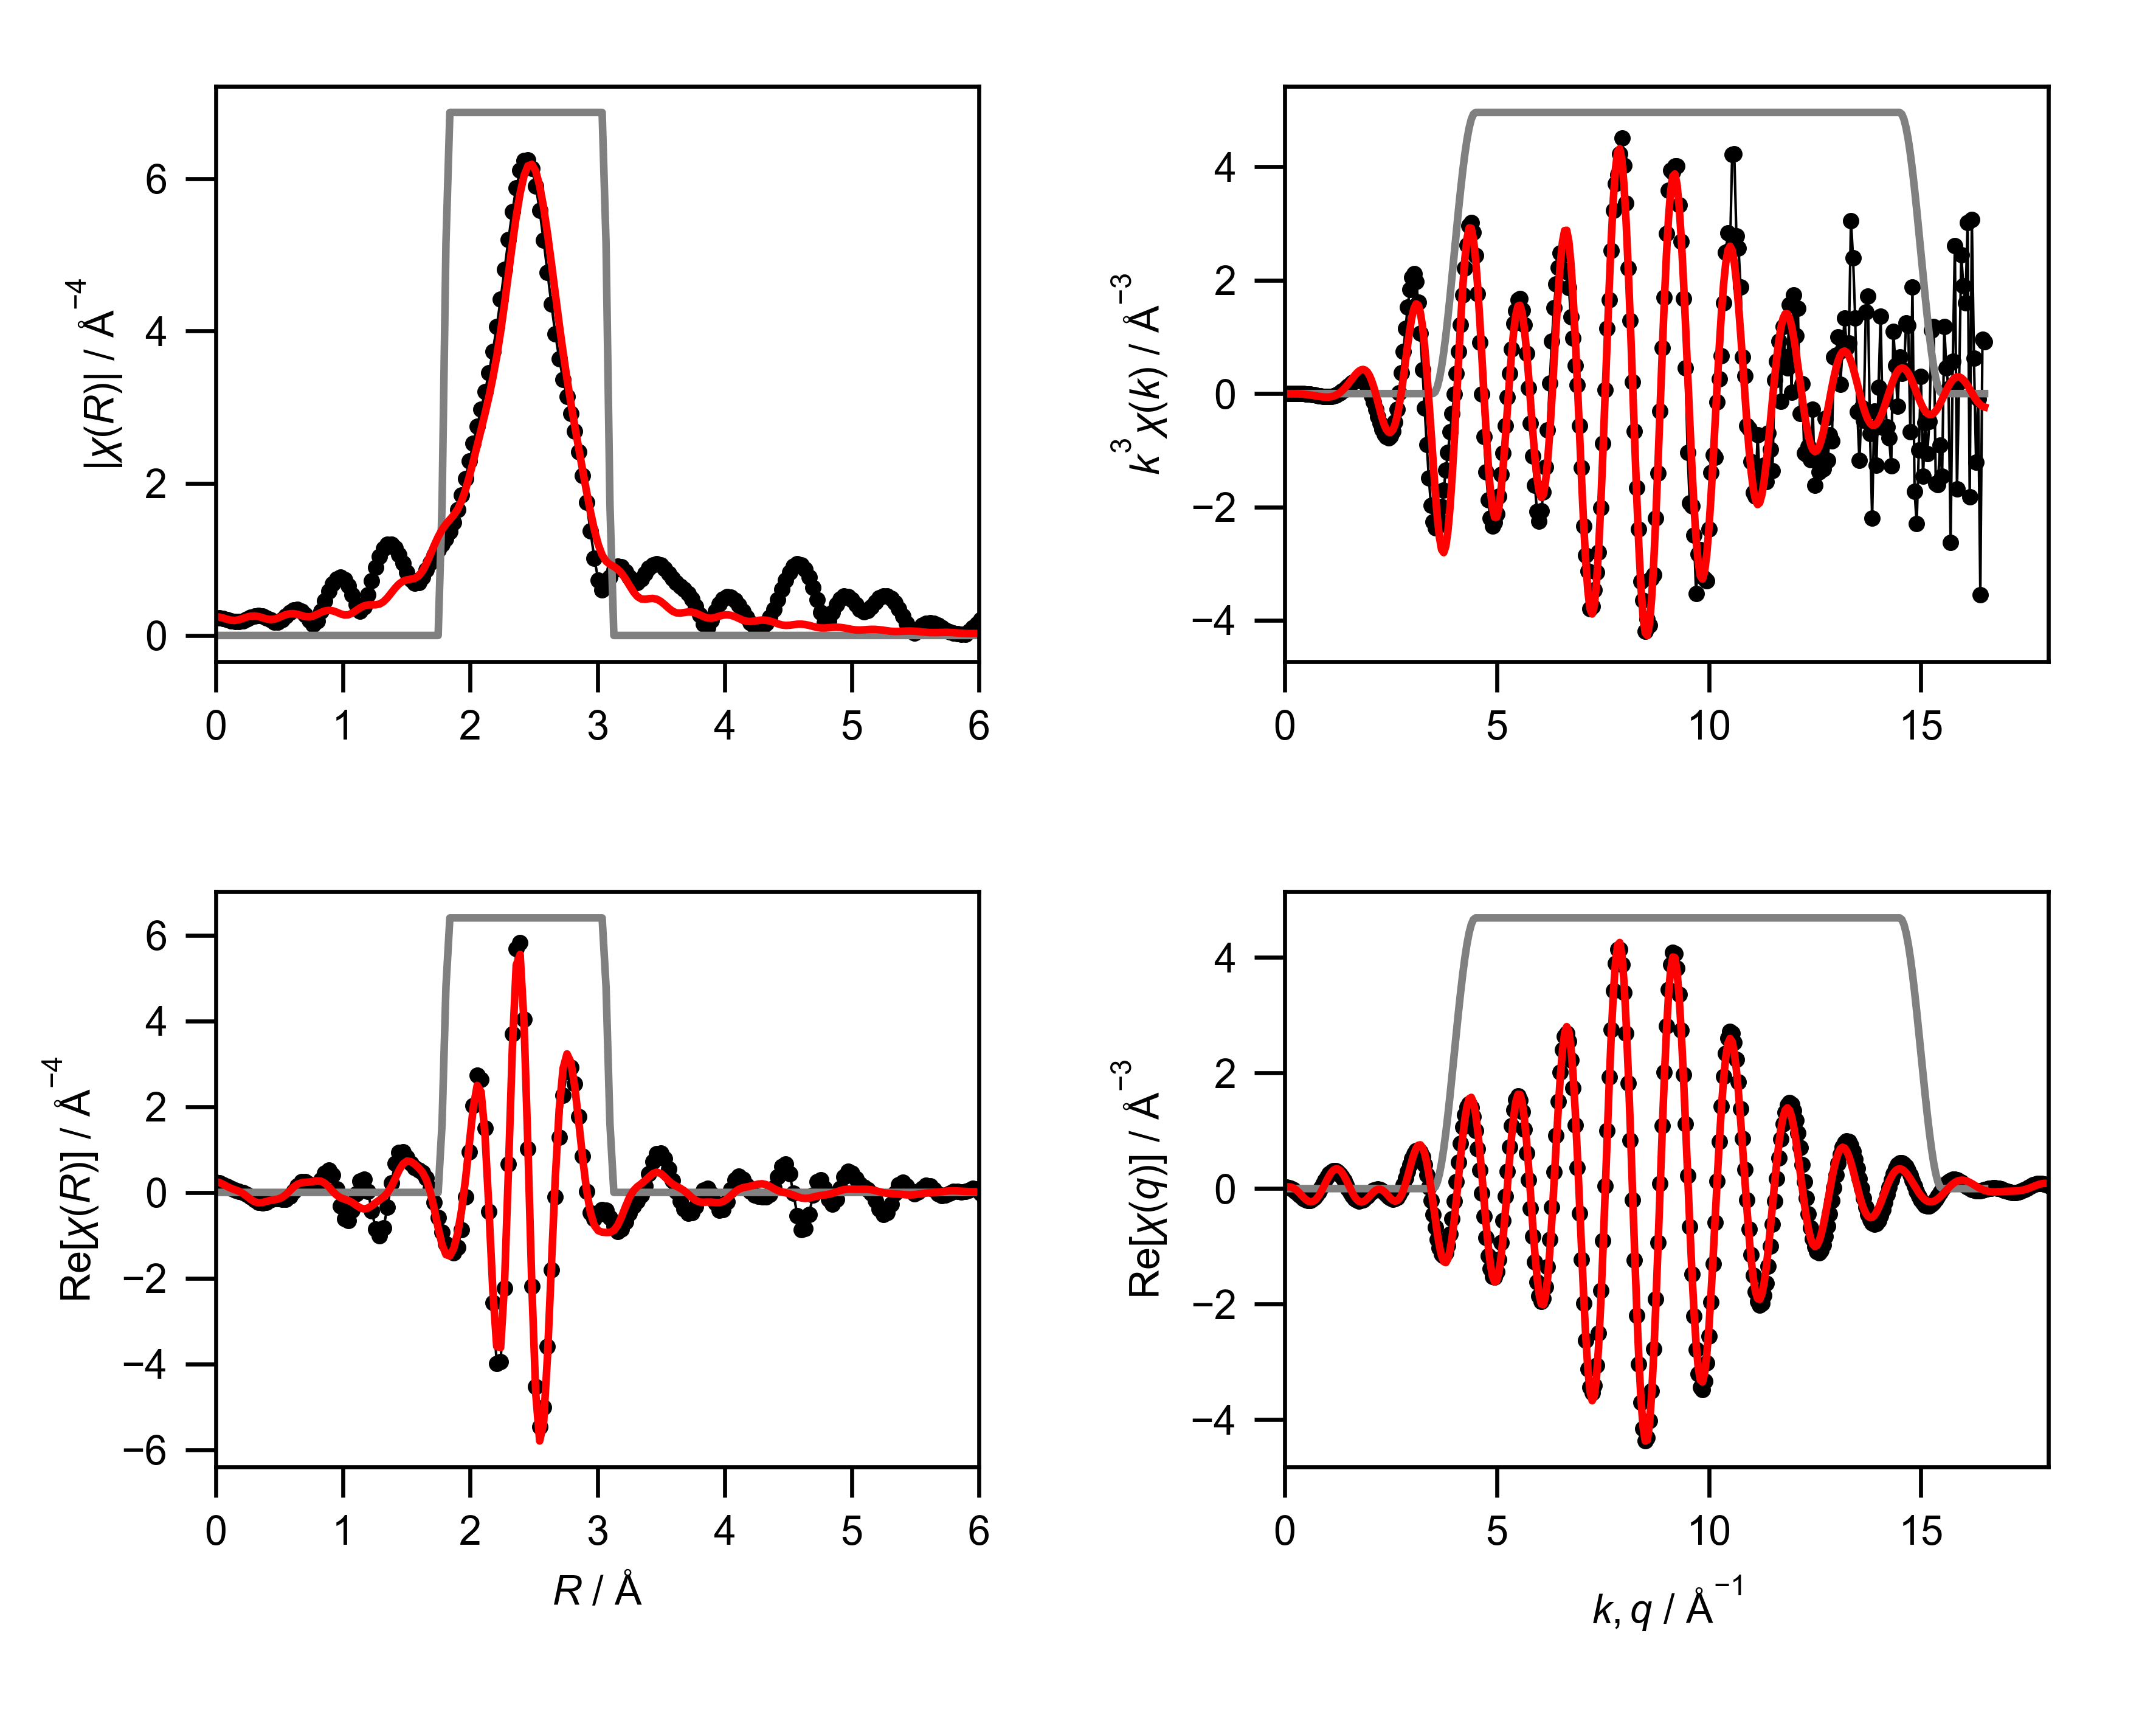

The file beside this chart, header and first rows:
mea_k, mea_chik, mea_k3chik, mea_r, mea_chir_mag, mea_chir_re, mea_chir_im, mea_q, mea_chiq_mag, mea_chiq_re, mea_chiq_im, fit_k, fit_chik, fit_k3chik, fit_r, fit_chir_mag, fit_chir_re, fit_chir_im, fit_q, fit_chiq_mag, fit_chiq_re, fit_chiq_im, win_k, win_r
0.0, 0.1355, 0.0, 0.0, 0.2335, 0.2335, 0.0, 0.0, 0.04763, 0.02459, 0.0408, 0.0, -0.12, -0.0, 0.0, 0.2456, 0.2456, 0.0, 0.0, 0.03202, 0.02024, 0.02481, 0.0, 0.0
0.05, 0.1105, 1.3806525114038701e-05, 0.03068, 0.2304, 0.2201, -0.0681, 0.05, 0.06182, 0.02483, 0.05661, 0.05, -0.1201, -1.5006456546800444e-05, 0.03068, 0.241, 0.2288, -0.07567, 0.05, 0.04737, 0.02852, 0.03782, 0.0, 0.0
0.1, 0.08668, 8.667913197509629e-05, 0.06136, 0.2214, 0.184, -0.1231, 0.1, 0.07659, 0.01836, 0.07435, 0.1, -0.1201, -0.0001201, 0.06136, 0.2286, 0.1863, -0.1324, 0.1, 0.06389, 0.031, 0.05586, 0.0, 0.0
0.15, 0.06424, 0.0002168, 0.09204, 0.2081, 0.1365, -0.157, 0.15, 0.09165, 0.004421, 0.09154, 0.15, -0.1201, -0.0004052, 0.09204, 0.2128, 0.1363, -0.1635, 0.15, 0.08092, 0.02582, 0.07669, 0.0, 0.0
0.2, 0.04326, 0.0003461, 0.1227, 0.1934, 0.09086, -0.1708, 0.2, 0.1068, -0.01693, 0.1055, 0.2, -0.12, -0.00096, 0.1227, 0.2005, 0.09381, -0.1772, 0.2, 0.09819, 0.01192, 0.09747, 0.0, 0.0
0.25, 0.02383, 0.0003724, 0.1534, 0.1827, 0.05572, -0.1739, 0.25, 0.122, -0.04471, 0.1135, 0.25, -0.1199, -0.001873, 0.1534, 0.1981, 0.06075, -0.1886, 0.25, 0.1155, -0.01075, 0.115, 0.0, 0.0
0.3, 0.006077, 0.0001641, 0.1841, 0.1815, 0.0298, -0.1791, 0.3, 0.1371, -0.07708, 0.1134, 0.3, -0.1196, -0.003229, 0.1841, 0.2076, 0.02597, -0.206, 0.3, 0.1329, -0.04122, 0.1263, 0.0, 0.0
0.35, -0.009897, -0.0004243, 0.2148, 0.1929, 0.00173, -0.1929, 0.35, 0.152, -0.1115, 0.1034, 0.35, -0.1191, -0.005108, 0.2148, 0.2246, -0.02379, -0.2233, 0.35, 0.15, -0.07746, 0.1285, 0.0, 0.0
0.4, -0.024, -0.001536, 0.2454, 0.2137, -0.04231, -0.2095, 0.4, 0.1667, -0.1448, 0.08267, 0.4, -0.1184, -0.007577, 0.2454, 0.242, -0.09114, -0.2242, 0.4, 0.167, -0.1166, 0.1195, 0.0, 0.0
0.45, -0.03631, -0.003309, 0.2761, 0.2368, -0.1069, -0.2113, 0.45, 0.181, -0.1736, 0.05136, 0.45, -0.1173, -0.01069, 0.2761, 0.2536, -0.1632, -0.1942, 0.45, 0.1836, -0.1551, 0.0983, 0.0, 0.0
0.5, -0.04701, -0.005876, 0.3068, 0.2548, -0.1799, -0.1804, 0.5, 0.195, -0.1947, 0.01066, 0.5, -0.1158, -0.01447, 0.3068, 0.256, -0.2186, -0.1333, 0.5, 0.1999, -0.1891, 0.0648, 0.0, 0.0
0.55, -0.05599, -0.009316, 0.3375, 0.2618, -0.2363, -0.1128, 0.55, 0.2084, -0.2051, -0.03725, 0.55, -0.1138, -0.01893, 0.3375, 0.2486, -0.2419, -0.05718, 0.55, 0.2156, -0.2147, 0.02025, 0.0, 0.0
0.6, -0.0629, -0.01359, 0.3682, 0.2546, -0.2533, -0.02574, 0.6, 0.2213, -0.2025, -0.08927, 0.6, -0.1111, -0.02401, 0.3682, 0.2341, -0.2337, 0.01238, 0.6, 0.2309, -0.2285, -0.03293, 0.0, 0.0
0.65, -0.06804, -0.01869, 0.3988, 0.2332, -0.2277, 0.05032, 0.65, 0.2336, -0.1858, -0.1417, 0.65, -0.1079, -0.02962, 0.3988, 0.2184, -0.2093, 0.06221, 0.65, 0.2454, -0.2278, -0.09131, 0.0, 0.0
0.7, -0.07211, -0.02473, 0.4295, 0.2029, -0.181, 0.09161, 0.7, 0.2452, -0.1546, -0.1903, 0.7, -0.1038, -0.03561, 0.4295, 0.2095, -0.1864, 0.09561, 0.7, 0.2593, -0.211, -0.1506, 0.0, 0.0
0.75, -0.0744, -0.03139, 0.4602, 0.1766, -0.146, 0.09942, 0.75, 0.2561, -0.1101, -0.2312, 0.75, -0.099, -0.04176, 0.4602, 0.2137, -0.1714, 0.1276, 0.75, 0.2723, -0.1778, -0.2063, 0.0, 0.0
0.8, -0.07372, -0.03775, 0.4909, 0.1745, -0.142, 0.1014, 0.8, 0.2661, -0.05452, -0.2604, 0.8, -0.09331, -0.04777, 0.4909, 0.2304, -0.1546, 0.1709, 0.8, 0.2845, -0.1293, -0.2535, 0.0, 0.0
0.85, -0.07028, -0.04316, 0.5216, 0.2053, -0.1576, 0.1316, 0.85, 0.2752, 0.008886, -0.2751, 0.85, -0.08673, -0.05326, 0.5216, 0.253, -0.1182, 0.2237, 0.85, 0.2958, -0.06785, -0.2879, 0.0, 0.0
0.9, -0.06734, -0.04909, 0.5522, 0.2542, -0.1546, 0.2018, 0.9, 0.2834, 0.07595, -0.273, 0.9, -0.07924, -0.05777, 0.5522, 0.2734, -0.05194, 0.2684, 0.9, 0.306, 0.002779, -0.306, 0.0, 0.0
0.95, -0.06248, -0.05357, 0.5829, 0.3019, -0.09638, 0.2861, 0.95, 0.2906, 0.142, -0.2535, 0.95, -0.07086, -0.06076, 0.5829, 0.2856, 0.0369, 0.2832, 0.95, 0.3151, 0.07793, -0.3053, 0.0, 0.0
1.0, -0.05391, -0.05391, 0.6136, 0.3341, 0.02081, 0.3335, 1.0, 0.2967, 0.2023, -0.2171, 1.0, -0.06162, -0.06162, 0.6136, 0.2868, 0.1259, 0.2577, 1.0, 0.3231, 0.1523, -0.2849, 0.0, 0.0
1.05, -0.0466, -0.05395, 0.6443, 0.3416, 0.1562, 0.3038, 1.05, 0.3017, 0.2522, -0.1655, 1.05, -0.05156, -0.05969, 0.6443, 0.2775, 0.1918, 0.2006, 1.05, 0.3298, 0.2205, -0.2453, 0.0, 0.0
1.1, -0.03599, -0.0479, 0.675, 0.3194, 0.2473, 0.2022, 1.1, 0.3055, 0.2879, -0.1021, 1.1, -0.04077, -0.05427, 0.675, 0.2621, 0.2253, 0.1339, 1.1, 0.3352, 0.2772, -0.1885, 0.0, 0.0
1.15, -0.02686, -0.04085, 0.7056, 0.2677, 0.2544, 0.0833, 1.15, 0.3081, 0.3065, -0.03098, 1.15, -0.02937, -0.04466, 0.7056, 0.2481, 0.2359, 0.07683, 1.15, 0.3393, 0.3181, -0.1181, 0.0, 0.0
1.2, -0.01556, -0.02688, 0.7363, 0.1959, 0.1952, 0.01701, 1.2, 0.3093, 0.3063, 0.04301, 1.2, -0.01749, -0.03023, 0.7363, 0.2444, 0.2422, 0.0327, 1.2, 0.342, 0.3398, -0.03885, 0.0, 0.0
1.25, -0.004541, -0.008869, 0.767, 0.1448, 0.1403, 0.03593, 1.25, 0.3093, 0.2873, 0.1147, 1.25, -0.005341, -0.01043, 0.767, 0.2556, 0.2553, -0.01178, 1.25, 0.3432, 0.3404, 0.04379, 0.0, 0.0
1.3, 0.006776, 0.01489, 0.7977, 0.1945, 0.1657, 0.1019, 1.3, 0.3079, 0.2506, 0.1789, 1.3, 0.006868, 0.01509, 0.7977, 0.2781, 0.2683, -0.07329, 1.3, 0.3429, 0.3197, 0.1239, 0.0, 0.0
1.35, 0.01636, 0.04024, 0.8283, 0.3162, 0.2918, 0.1217, 1.35, 0.3051, 0.1989, 0.2313, 1.35, 0.01888, 0.04646, 0.8283, 0.3034, 0.2606, -0.1554, 1.35, 0.341, 0.2792, 0.1958, 0.0, 0.0
1.4, 0.02543, 0.06979, 0.859, 0.453, 0.4529, 0.009143, 1.4, 0.3008, 0.1362, 0.2682, 1.4, 0.03042, 0.08348, 0.859, 0.3228, 0.2141, -0.2416, 1.4, 0.3375, 0.2219, 0.2544, 0.0, 0.0
1.45, 0.03306, 0.1008, 0.8897, 0.5798, 0.5253, -0.2454, 1.45, 0.2951, 0.06722, 0.2874, 1.45, 0.04121, 0.1256, 0.8897, 0.3304, 0.1289, -0.3042, 1.45, 0.3324, 0.1522, 0.2955, 0.0, 0.0
1.5, 0.03981, 0.1344, 0.9204, 0.6809, 0.4048, -0.5475, 1.5, 0.2879, -0.002967, 0.2879, 1.5, 0.05095, 0.1719, 0.9204, 0.3243, 0.02652, -0.3232, 1.5, 0.3256, 0.07545, 0.3167, 0.0, 0.0
1.55, 0.04473, 0.1666, 0.9511, 0.7444, 0.08521, -0.7395, 1.55, 0.2792, -0.06911, 0.2705, 1.55, 0.05934, 0.221, 0.9511, 0.3066, -0.06351, -0.3, 1.55, 0.3171, -0.00245, 0.3171, 0.0, 0.0
1.6, 0.04732, 0.1938, 0.9817, 0.7625, -0.3164, -0.6937, 1.6, 0.2689, -0.1265, 0.2373, 1.6, 0.06608, 0.2707, 0.9817, 0.2845, -0.1231, -0.2565, 1.6, 0.3069, -0.07565, 0.2974, 0.0, 0.0
1.65, 0.04823, 0.2166, 1.012, 0.7313, -0.6128, -0.399, 1.65, 0.2571, -0.1712, 0.1917, 1.65, 0.07089, 0.3185, 1.012, 0.2692, -0.1572, -0.2185, 1.65, 0.2949, -0.1388, 0.2601, 0.0, 0.0
1.7, 0.04726, 0.2322, 1.043, 0.6525, -0.6523, 0.01479, 1.7, 0.2437, -0.2007, 0.1382, 1.7, 0.07354, 0.3613, 1.043, 0.2717, -0.1877, -0.1964, 1.7, 0.2811, -0.1877, 0.2093, 0.0, 0.0
1.75, 0.04447, 0.2383, 1.074, 0.5356, -0.4144, 0.3393, 1.75, 0.2287, -0.2136, 0.08174, 1.75, 0.07386, 0.3958, 1.074, 0.2943, -0.2346, -0.1777, 1.75, 0.2656, -0.2193, 0.1499, 0.0, 0.0
1.8, 0.03996, 0.233, 1.104, 0.4045, -0.03333, 0.4031, 1.8, 0.2122, -0.2104, 0.02725, 1.8, 0.07178, 0.4186, 1.104, 0.3287, -0.2985, -0.1376, 1.8, 0.2483, -0.2324, 0.08752, 0.0, 0.0
1.85, 0.03414, 0.2162, 1.135, 0.3206, 0.2689, 0.1746, 1.85, 0.1941, -0.193, -0.02061, 1.85, 0.06731, 0.4262, 1.135, 0.3631, -0.3581, -0.05989, 1.85, 0.2293, -0.2276, 0.02785, 0.0, 0.0
1.9, 0.02651, 0.1818, 1.166, 0.3721, 0.305, -0.2131, 1.9, 0.1745, -0.1646, -0.05807, 1.9, 0.06048, 0.4148, 1.166, 0.3885, -0.3854, 0.04912, 1.9, 0.2085, -0.2071, -0.02395, 0.0, 0.0
1.95, 0.01765, 0.1309, 1.197, 0.5308, 0.0296, -0.53, 1.95, 0.1534, -0.1293, -0.08258, 1.95, 0.05134, 0.3807, 1.197, 0.4012, -0.3663, 0.1637, 1.95, 0.1859, -0.1747, -0.06372, 0.0, 0.0
2.0, 0.007259, 0.05807, 1.227, 0.7187, -0.4324, -0.5741, 2.0, 0.1308, -0.09188, -0.0931, 2.0, 0.04004, 0.3203, 1.227, 0.4034, -0.3104, 0.2576, 2.0, 0.1617, -0.1351, -0.08873, 0.0, 0.0
2.05, -0.004244, -0.03656, 1.258, 0.8957, -0.8509, -0.2797, 2.05, 0.1068, -0.05724, -0.09016, 2.05, 0.02697, 0.2324, 1.258, 0.4033, -0.2415, 0.3229, 2.05, 0.1358, -0.09399, -0.09797, 0.0, 0.0
2.1, -0.01613, -0.1494, 1.289, 1.041, -1.011, 0.2487, 2.1, 0.08151, -0.02976, -0.07588, 2.1, 0.01293, 0.1197, 1.289, 0.4132, -0.1761, 0.3738, 2.1, 0.1083, -0.05666, -0.09227, 0.0, 0.0
2.15, -0.02766, -0.2749, 1.319, 1.144, -0.822, 0.7951, 2.15, 0.05526, -0.01289, -0.05374, 2.15, -0.001231, -0.01223, 1.319, 0.4435, -0.1078, 0.4302, 2.15, 0.07934, -0.02806, -0.07422, 0.0, 0.0
2.2, -0.03795, -0.4041, 1.35, 1.196, -0.3524, 1.143, 2.2, 0.02954, -0.008779, -0.02821, 2.2, -0.01467, -0.1562, 1.35, 0.4952, -0.01153, 0.495, 2.2, 0.04942, -0.01199, -0.04795, 0.0, 0.0
2.25, -0.04629, -0.5272, 1.381, 1.197, 0.2148, 1.178, 2.25, 0.01847, -0.01795, -0.004337, 2.25, -0.0266, -0.3029, 1.381, 0.5595, 0.1342, 0.5432, 2.25, 0.02152, -0.01067, -0.01869, 0.0, 0.0
2.3, -0.05206, -0.6334, 1.411, 1.151, 0.6812, 0.9272, 2.3, 0.04122, -0.03917, 0.01283, 2.3, -0.03617, -0.4401, 1.411, 0.624, 0.3235, 0.5336, 2.3, 0.02565, -0.02445, 0.007767, 0.0, 0.0
2.35, -0.05491, -0.7126, 1.442, 1.064, 0.9254, 0.5257, 2.35, 0.07201, -0.06951, 0.01882, 2.35, -0.04271, -0.5543, 1.442, 0.6775, 0.5177, 0.4371, 2.35, 0.05768, -0.05164, 0.02569, 0.0, 0.0
2.4, -0.05506, -0.7611, 1.473, 0.9518, 0.9425, 0.1331, 2.4, 0.105, -0.1045, 0.01026, 2.4, -0.04602, -0.6361, 1.473, 0.7135, 0.6648, 0.2592, 2.4, 0.09362, -0.08865, 0.03008, 0.0, 0.0
2.45, -0.05313, -0.7814, 1.503, 0.8328, 0.82, -0.1452, 2.45, 0.1395, -0.1388, -0.01467, 2.45, -0.0463, -0.681, 1.503, 0.7317, 0.7307, 0.0392, 2.45, 0.1314, -0.1302, 0.01728, 0.0, 0.0
2.5, -0.04809, -0.7515, 1.534, 0.7334, 0.6716, -0.2948, 2.5, 0.1753, -0.1661, -0.05587, 2.5, -0.04379, -0.6842, 1.534, 0.7393, 0.7181, -0.1757, 2.5, 0.1705, -0.1699, -0.01452, 0.0, 0.0
2.55, -0.03973, -0.6587, 1.565, 0.6829, 0.5708, -0.3749, 2.55, 0.2121, -0.1806, -0.1112, 2.55, -0.03868, -0.6413, 1.565, 0.7504, 0.6574, -0.3618, 2.55, 0.2109, -0.2007, -0.0649, 0.0, 0.0
2.6, -0.02883, -0.5066, 1.595, 0.6973, 0.52, -0.4646, 2.6, 0.2498, -0.1768, -0.1765, 2.6, -0.03123, -0.5488, 1.595, 0.7824, 0.5754, -0.5302, 2.6, 0.2524, -0.2157, -0.1311, 0.0, 0.0
2.65, -0.01497, -0.2785, 1.626, 0.7658, 0.4641, -0.6091, 2.65, 0.2885, -0.1509, -0.2459, 2.65, -0.02181, -0.4058, 1.626, 0.8474, 0.4663, -0.7076, 2.65, 0.295, -0.2091, -0.2081, 0.0, 0.0
2.7, 0.0007516, 0.01479, 1.657, 0.8615, 0.3354, -0.7935, 2.7, 0.3279, -0.1007, -0.3121, 2.7, -0.01092, -0.2149, 1.657, 0.9448, 0.2906, -0.899, 2.7, 0.3384, -0.1765, -0.2887, 0.0, 0.0
2.75, 0.01741, 0.3621, 1.687, 0.9609, 0.09844, -0.9558, 2.75, 0.3681, -0.02662, -0.3671, 2.75, 0.0008836, 0.01838, 1.687, 1.063, 0.006547, -1.063, 2.75, 0.3827, -0.1159, -0.3647, 0.0, 0.0
2.8, 0.03367, 0.7392, 1.718, 1.051, -0.2298, -1.026, 2.8, 0.4089, 0.06862, -0.4031, 2.8, 0.01297, 0.2847, 1.718, 1.185, -0.3869, -1.12, 2.8, 0.4276, -0.02806, -0.4267, 0.0, 0.0
2.85, 0.04947, 1.145, 1.749, 1.128, -0.5928, -0.96, 2.85, 0.4501, 0.1797, -0.4127, 2.85, 0.02465, 0.5707, 1.749, 1.297, -0.8289, -0.9969, 2.85, 0.4732, 0.08353, -0.4657, 0.0, 0.0
2.9, 0.06238, 1.521, 1.779, 1.198, -0.9277, -0.7579, 2.9, 0.4919, 0.299, -0.3905, 2.9, 0.03517, 0.8579, 1.779, 1.389, -1.216, -0.6722, 2.9, 0.5192, 0.2124, -0.4738, 0.0, 0.25
2.95, 0.07163, 1.839, 1.81, 1.272, -1.192, -0.4432, 2.95, 0.5339, 0.4173, -0.3331, 2.95, 0.0438, 1.125, 1.81, 1.462, -1.45, -0.1911, 2.95, 0.5657, 0.3495, -0.4448, 0.0, 0.75
... 541 more rows
